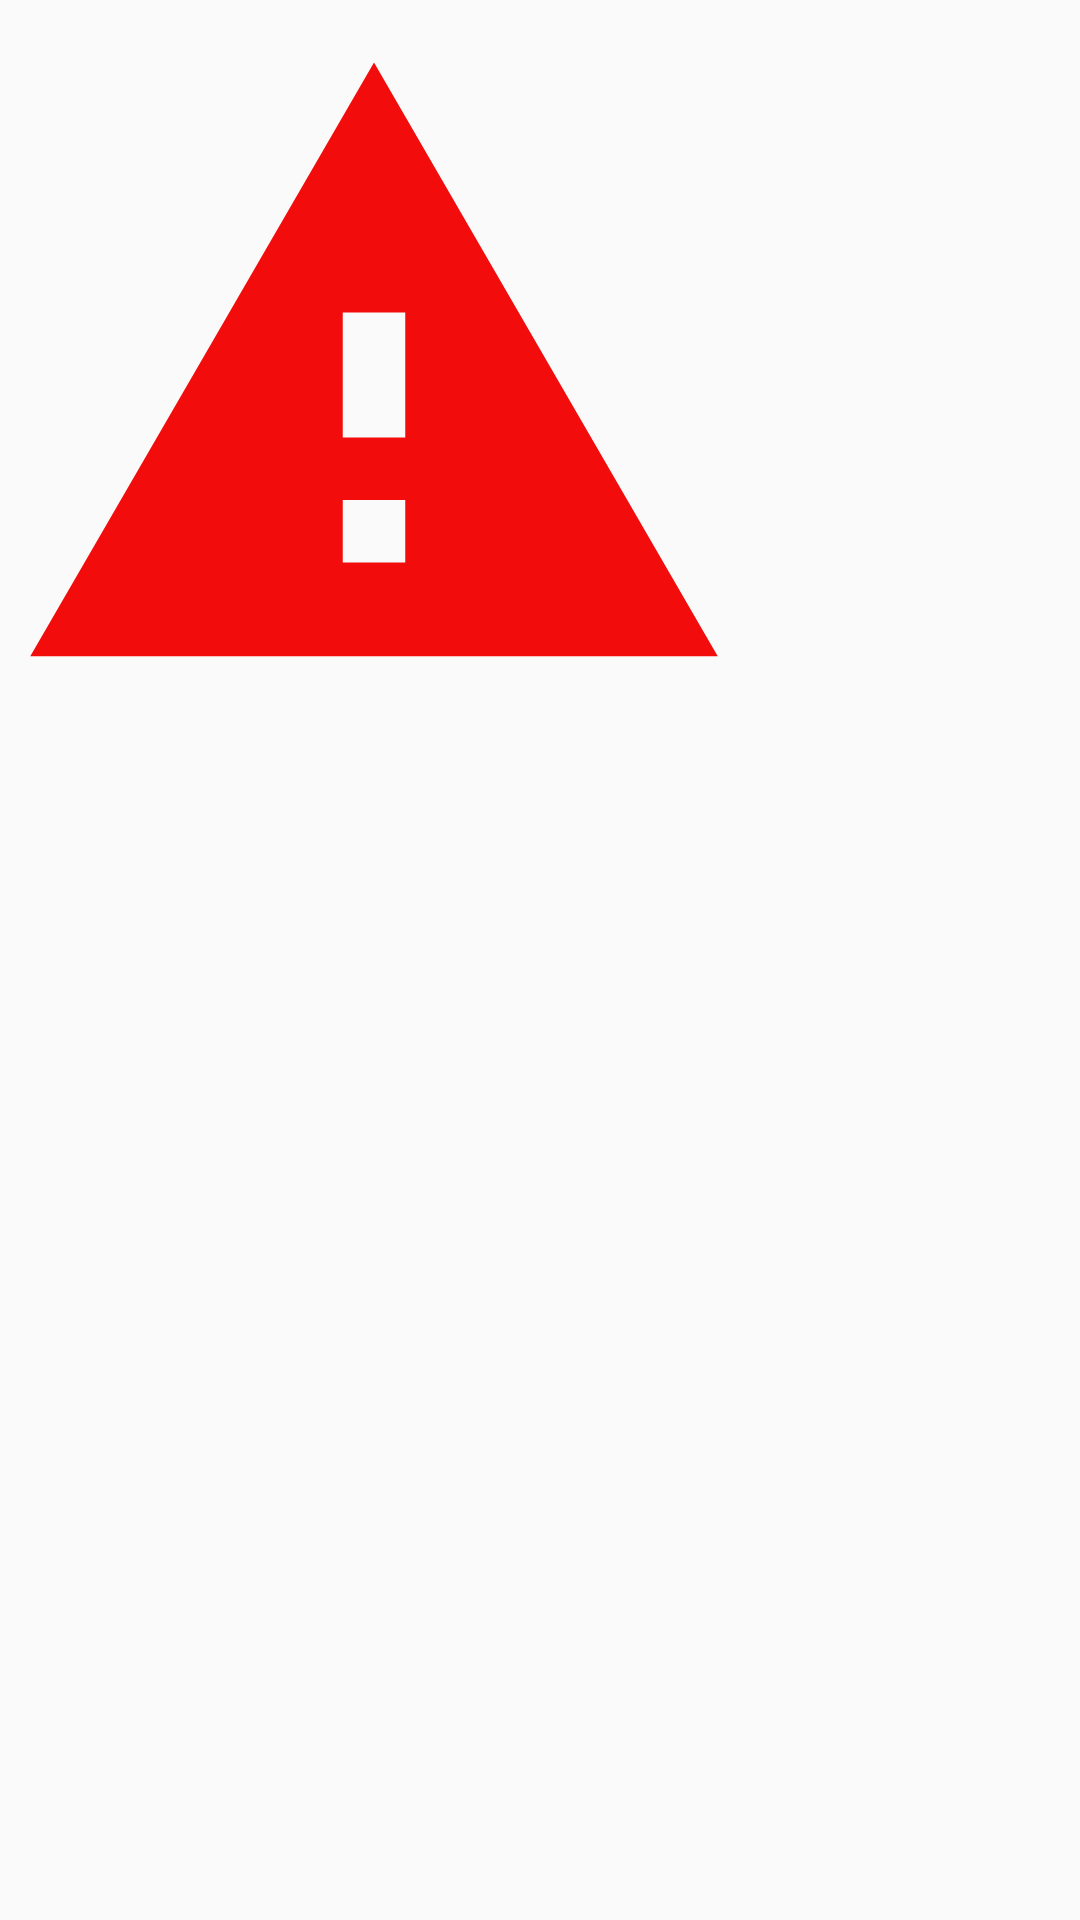

Produce the Android XML layout that renders to this screen, including the resource entries it uses.
<!-- AndroidManifest.xml: application theme AppTheme -->
<!-- res/layout/app_widget.xml -->
<LinearLayout xmlns:android="http://schemas.android.com/apk/res/android"
    android:layout_width="match_parent"
    android:layout_height="match_parent"
    android:background="@null"
    android:padding="@dimen/widget_margin">


    <ImageButton
        android:id="@+id/btnadvicewidget"
        android:layout_width="wrap_content"
        android:layout_height="wrap_content"
        android:background="@null"
        android:src="@drawable/ic_warning_black_24dp"/>



</LinearLayout>
<!-- resources referenced by this layout -->
<resources>
  <!-- drawable ic_warning_black_24dp (drawable) -->
  <vector android:height="250dp" android:tint="#F20D0C"
      android:viewportHeight="24.0" android:viewportWidth="24.0"
      android:width="250dp" xmlns:android="http://schemas.android.com/apk/res/android">
      <path android:fillColor="#FF000000" android:pathData="M1,21h22L12,2 1,21zM13,18h-2v-2h2v2zM13,14h-2v-4h2v4z"/>
  </vector>
  <style name="AppTheme" parent="Theme.AppCompat.Light.DarkActionBar">
          
          <item name="colorPrimary">@color/colorPastel</item>
          <item name="colorPrimaryDark">#30BD98</item>
          <item name="colorAccent">@color/colorPrimary</item>
  
  
      </style>
  <color name="colorPastel">#B5F2E2</color>
  <color name="colorPrimary">#008577</color>
</resources>
